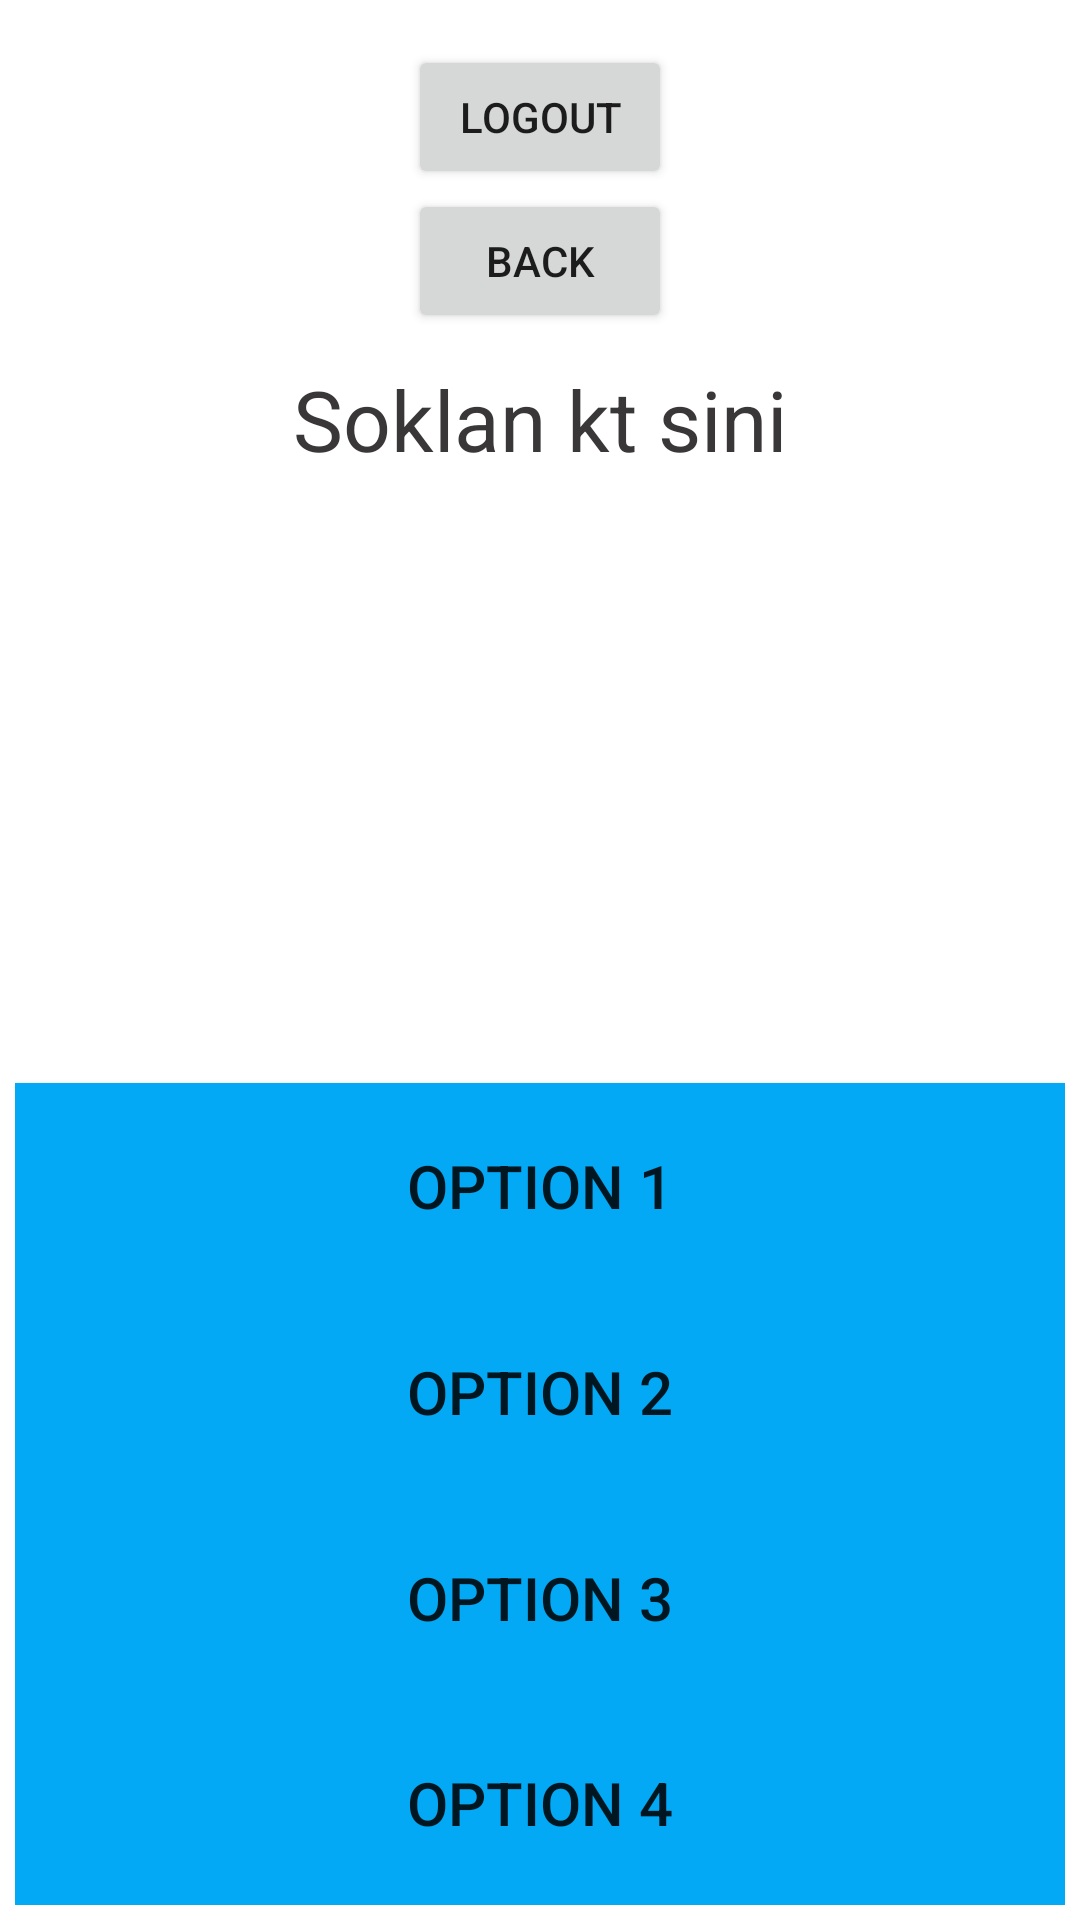

Reconstruct the res/layout file that produces this screen, plus the resources it refers to.
<!-- AndroidManifest.xml: application theme AppTheme -->
<!-- res/layout/activity_quiz_page.xml -->
<?xml version="1.0" encoding="utf-8"?>
<RelativeLayout xmlns:android="http://schemas.android.com/apk/res/android"
    xmlns:app="http://schemas.android.com/apk/res-auto"
    xmlns:tools="http://schemas.android.com/tools"
    android:layout_width="match_parent"
    android:layout_height="match_parent"
    tools:context=".QuizPage">


    <LinearLayout
        android:layout_width="match_parent"
        android:layout_height="12000sp"
        android:layout_marginTop="10dp"
        android:orientation="vertical"
        android:padding="5dp"
        android:paddingTop="5dp">

        <Button
            android:id="@+id/buttonLogout"
            android:layout_width="wrap_content"
            android:layout_height="wrap_content"
            android:layout_gravity="center_horizontal"
            android:text="Logout" />

        <Button
            android:id="@+id/buttonBack"
            android:layout_width="wrap_content"
            android:layout_height="wrap_content"
            android:layout_gravity="center_horizontal"
            android:text="Back" />

        <TextView
            android:id="@+id/textviewQuizQuestion"
            android:layout_width="match_parent"
            android:layout_height="250sp"
            android:padding="10dp"
            android:text="Soklan kt sini"
            android:layout_weight="0"
            android:textAlignment="center"
            android:textColor="#393737"
            android:textSize="28sp" />

        <Button
            android:layout_width="match_parent"
            android:layout_height="match_parent"
            android:layout_weight="1"
            android:background="#03A9F4"
            android:padding="10dp"
            android:text="Option 1"
            android:id="@+id/buttonOption1"
            android:textAlignment="center"
            android:textSize="20sp" />

        <Button
            android:layout_width="match_parent"
            android:layout_height="match_parent"
            android:layout_weight="1"
            android:background="#03A9F4"
            android:padding="10dp"
            android:text="Option 2"
            android:id="@+id/buttonOption2"
            android:textAlignment="center"
            android:textSize="20sp" />

        <Button
            android:layout_width="match_parent"
            android:layout_height="match_parent"
            android:layout_weight="1"
            android:background="#03A9F4"
            android:padding="10dp"
            android:text="Option 3"
            android:id="@+id/buttonOption3"
            android:textAlignment="center"
            android:textSize="20sp" />

        <Button
            android:layout_width="match_parent"
            android:layout_height="match_parent"
            android:layout_weight="1"
            android:background="#03A9F4"
            android:padding="10dp"
            android:text="Option 4"
            android:id="@+id/buttonOption4"
            android:textAlignment="center"
            android:textSize="20sp" />
    </LinearLayout>

</RelativeLayout>
<!-- resources referenced by this layout -->
<resources>
  <style name="AppTheme" parent="Theme.MaterialComponents.Light.NoActionBar">
          
  
          <item name="colorPrimary">@color/colorPrimary</item>
          <item name="colorPrimaryDark">@color/colorPrimaryDark</item>
          <item name="colorAccent">@color/colorAccent</item>
  
  
          <item name="scrimBackground">@color/mtrl_scrim_color</item>
          <item name="textAppearanceHeadline1">@style/TextAppearance.MaterialComponents.Headline1</item>
          <item name="textAppearanceHeadline2">@style/TextAppearance.MaterialComponents.Headline2</item>
          <item name="textAppearanceHeadline3">@style/TextAppearance.MaterialComponents.Headline3</item>
          <item name="textAppearanceHeadline4">@style/TextAppearance.MaterialComponents.Headline4</item>
          <item name="textAppearanceHeadline5">@style/TextAppearance.MaterialComponents.Headline5</item>
          <item name="textAppearanceHeadline6">@style/TextAppearance.MaterialComponents.Headline6</item>
          <item name="textAppearanceSubtitle1">@style/TextAppearance.MaterialComponents.Subtitle1</item>
          <item name="textAppearanceSubtitle2">@style/TextAppearance.MaterialComponents.Subtitle2</item>
          <item name="textAppearanceBody1">@style/TextAppearance.MaterialComponents.Body1</item>
          <item name="textAppearanceBody2">@style/TextAppearance.MaterialComponents.Body2</item>
          <item name="textAppearanceCaption">@style/TextAppearance.MaterialComponents.Caption</item>
  
          <item name="textAppearanceOverline">@style/TextAppearance.MaterialComponents.Overline</item>
  
  
      </style>
  <color name="colorPrimary">#008577</color>
  <color name="colorPrimaryDark">#00574B</color>
  <color name="colorAccent">#45A578</color>
</resources>
